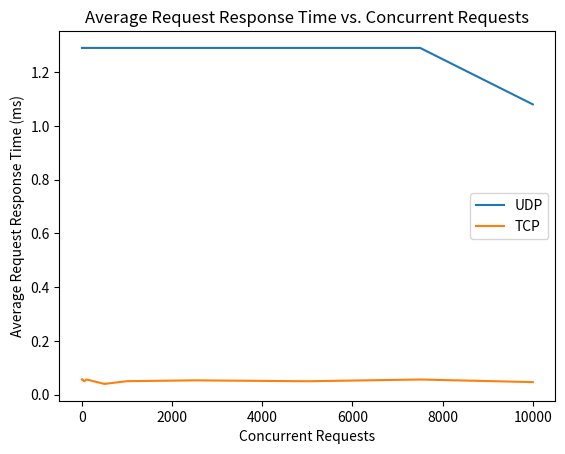

Python code for this plot:

import matplotlib.pyplot as plt

# Generate data
udp_response_times = [1.29, 1.29,1.29,1.29,1.29,1.29,1.29,1.29,1.29,1.08]
tcp_response_times = [.0571, 0.0578, 0.05, 0.057, 0.0404,.0506,.0537,.0503,.0568,.0472]
concurrent_requests = [1, 10, 50, 100, 500, 1000, 2500, 5000, 7500, 10000]

# Create the plot
plt.plot(concurrent_requests, udp_response_times, label="UDP")
plt.plot(concurrent_requests, tcp_response_times, label="TCP")

# Set the labels and title
plt.xlabel("Concurrent Requests")
plt.ylabel("Average Request Response Time (ms)")
plt.title("Average Request Response Time vs. Concurrent Requests")

# Add a legend
plt.legend()

# Show the plot
plt.show()